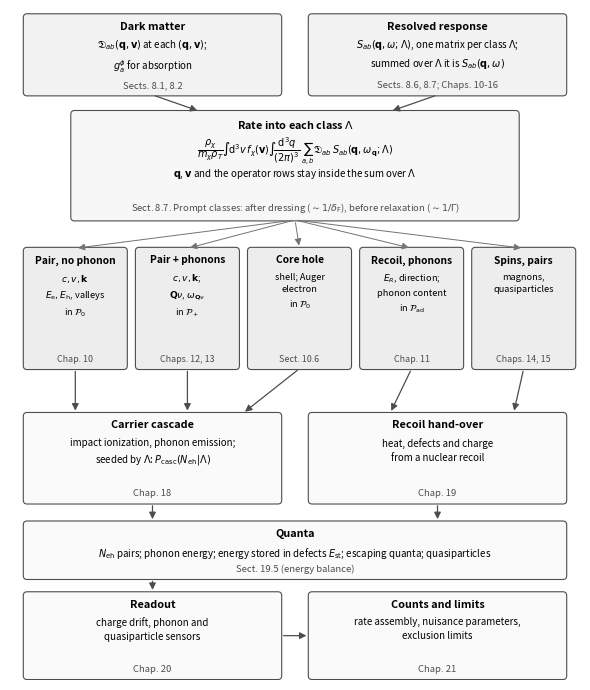

This chart was generated by the following Python code: (Note: this script raises an exception after producing the figure.)
"""Fig. 8.3 (fig:8-chain, Sect. 8.7): the chain from the final-state-resolved response S_ab(q, omega; Lambda) to the quanta a
sensor counts, annotated with the chapters of Parts II and III that treat each step. Output: tex/figures/ch08/fig8_3.pdf.
Schematic: no measured numbers are plotted. The final-state classes are those of Sect. 8.7 and lie in the sectors of
Sect. 8.6 (P_ad, P_0, P_+). Chapter numbers follow the book's table of contents; the caption repeats them with live
cross-references.
"""
import os
import matplotlib
matplotlib.use("Agg")
import matplotlib.pyplot as plt
from matplotlib.patches import FancyBboxPatch

fig, ax = plt.subplots(figsize=(6.0, 7.0))   # narrower: at 0.92 linewidth the smallest text prints at about 6 pt
ax.set_xlim(0, 12)
ax.set_ylim(0, 14.2)
ax.axis("off")


def box(x, y, w, h, title, body="", where="", shade="0.95", fs=7.0):
    ax.add_patch(FancyBboxPatch((x, y), w, h, boxstyle="round,pad=0.02,rounding_size=0.08", fc=shade, ec="0.3", lw=0.8))
    ax.text(x + w / 2, y + h - 0.15, title, fontsize=fs + 0.8, weight="bold", ha="center", va="top")
    if body:
        ax.text(x + w / 2, y + h - 0.52, body, fontsize=fs, ha="center", va="top", linespacing=1.5)
    if where:
        ax.text(x + w / 2, y + 0.1, where, fontsize=fs - 0.2, ha="center", va="bottom", color="0.3", style="italic")


def arrow(x1, y1, x2, y2, label=None, lx=0.0, ly=0.0):
    ax.annotate("", xy=(x2, y2), xytext=(x1, y1), arrowprops=dict(arrowstyle="-|>", color="0.3", lw=0.9))
    if label:
        ax.text((x1 + x2) / 2 + lx, (y1 + y2) / 2 + ly, label, fontsize=6.5, color="0.25", ha="left", va="center")


# 1. dark matter side and response
box(0.3, 12.4, 5.4, 1.7, "Dark matter", r"$\mathfrak{D}_{ab}(\mathbf{q},\mathbf{v})$ at each $(\mathbf{q},\mathbf{v})$;"
    "\n" r"$g^\phi_a$ for absorption", "Sects. 8.1, 8.2")
box(6.3, 12.4, 5.4, 1.7, "Resolved response", r"$S_{ab}(\mathbf{q},\omega;\Lambda)$, one matrix per class $\Lambda$;"
    "\n" r"summed over $\Lambda$ it is $S_{ab}(\mathbf{q},\omega)$", "Sects. 8.6, 8.7; Chaps. 10-16")
box(1.3, 9.75, 9.4, 2.3, r"Rate into each class $\Lambda$",
    r"$\dfrac{\rho_\chi}{m_\chi\rho_T}\int\!\mathrm{d}^3v\,f_\chi(\mathbf{v})\int\!\dfrac{\mathrm{d}^3q}{(2\pi)^3}\,\sum_{a,b}"
    r"\mathfrak{D}_{ab}\,S_{ab}(\mathbf{q},\omega_{\mathbf{q}};\Lambda)$",
    r"Sect. 8.7. Prompt classes: after dressing ($\sim 1/\delta_{\mathrm{F}}$), before relaxation ($\sim 1/\mathit{\Gamma}$)", shade="0.97")
# second body line set on its own: the display fractions are taller than one text line
ax.text(6.0, 10.85, r"$\mathbf{q}$, $\mathbf{v}$ and the operator rows stay inside the sum over $\Lambda$", fontsize=7.0,
        ha="center", va="top")
arrow(3.0, 12.4, 4.0, 12.05)
arrow(9.0, 12.4, 8.0, 12.05)

# 2. prompt final-state classes (sectors of Sect. 8.6)
y2, h2 = 6.6, 2.55
cls = [
    (r"Pair, no phonon", r"$c, v, \mathbf{k}$" "\n" r"$E_{\mathrm{e}}, E_{\mathrm{h}}$, valleys" "\n" r"in $\mathcal{P}_0$", "Chap. 10"),
    (r"Pair + phonons", r"$c, v, \mathbf{k}$;" "\n" r"$\mathbf{Q}\nu$, $\omega_{\mathbf{Q}\nu}$" "\n" r"in $\mathcal{P}_+$", "Chaps. 12, 13"),
    (r"Core hole", "shell; Auger" "\n" "electron" "\n" r"in $\mathcal{P}_0$", "Sect. 10.6"),
    (r"Recoil, phonons", r"$E_R$, direction;" "\n" r"phonon content" "\n" r"in $\mathcal{P}_{\mathrm{ad}}$", "Chap. 11"),
    (r"Spins, pairs", "magnons," "\n" "quasiparticles", "Chaps. 14, 15"),
]
wcl, gap = 2.15, 0.21
for i, (t, b, wh) in enumerate(cls):
    x = 0.3 + i * (wcl + gap)
    box(x, y2, wcl, h2, t, b, wh, shade="0.93", fs=6.6)
    ax.annotate("", xy=(x + wcl / 2, y2 + h2), xytext=(6.0, 9.75),
                arrowprops=dict(arrowstyle="-|>", color="0.45", lw=0.7))

# 3. cascades
y3, h3 = 3.75, 1.9
box(0.3, y3, 5.4, h3, "Carrier cascade", r"impact ionization, phonon emission;" "\n"
    r"seeded by $\Lambda$: $P_{\mathrm{casc}}(N_{\mathrm{eh}}|\Lambda)$", "Chap. 18", shade="0.98")
box(6.3, y3, 5.4, h3, "Recoil hand-over", "heat, defects and charge" "\n" r"from a nuclear recoil", "Chap. 19", shade="0.98")
for i in range(3):
    x = 0.3 + i * (wcl + gap) + wcl / 2
    arrow(x, y2, min(x, 4.9), y3 + h3)
arrow(0.3 + 3 * (wcl + gap) + wcl / 2, y2, 8.0, y3 + h3)
arrow(0.3 + 4 * (wcl + gap) + wcl / 2, y2, 10.6, y3 + h3)

# 4. quanta, readout, limits
box(0.3, 2.15, 11.4, 1.2, "Quanta", r"$N_{\mathrm{eh}}$ pairs; phonon energy; energy stored in defects $E_{\mathrm{st}}$;"
    " escaping quanta; quasiparticles", "Sect. 19.5 (energy balance)", shade="0.98")
arrow(3.0, y3, 3.0, 3.35)
arrow(9.0, y3, 9.0, 3.35)
box(0.3, 0.03, 5.4, 1.82, "Readout", "charge drift, phonon and" "\n" "quasiparticle sensors", "Chap. 20", shade="0.98")
box(6.3, 0.03, 5.4, 1.82, "Counts and limits", "rate assembly, nuisance parameters," "\n" "exclusion limits", "Chap. 21", shade="0.98")
arrow(3.0, 2.15, 3.0, 1.85)
arrow(5.7, 0.94, 6.3, 0.94)

fig.tight_layout()
out = os.path.join(os.path.dirname(os.path.abspath(__file__)), "..", "..", "tex", "figures", "ch08", "fig8_3.pdf")
fig.savefig(out)
print("wrote", os.path.normpath(out))
